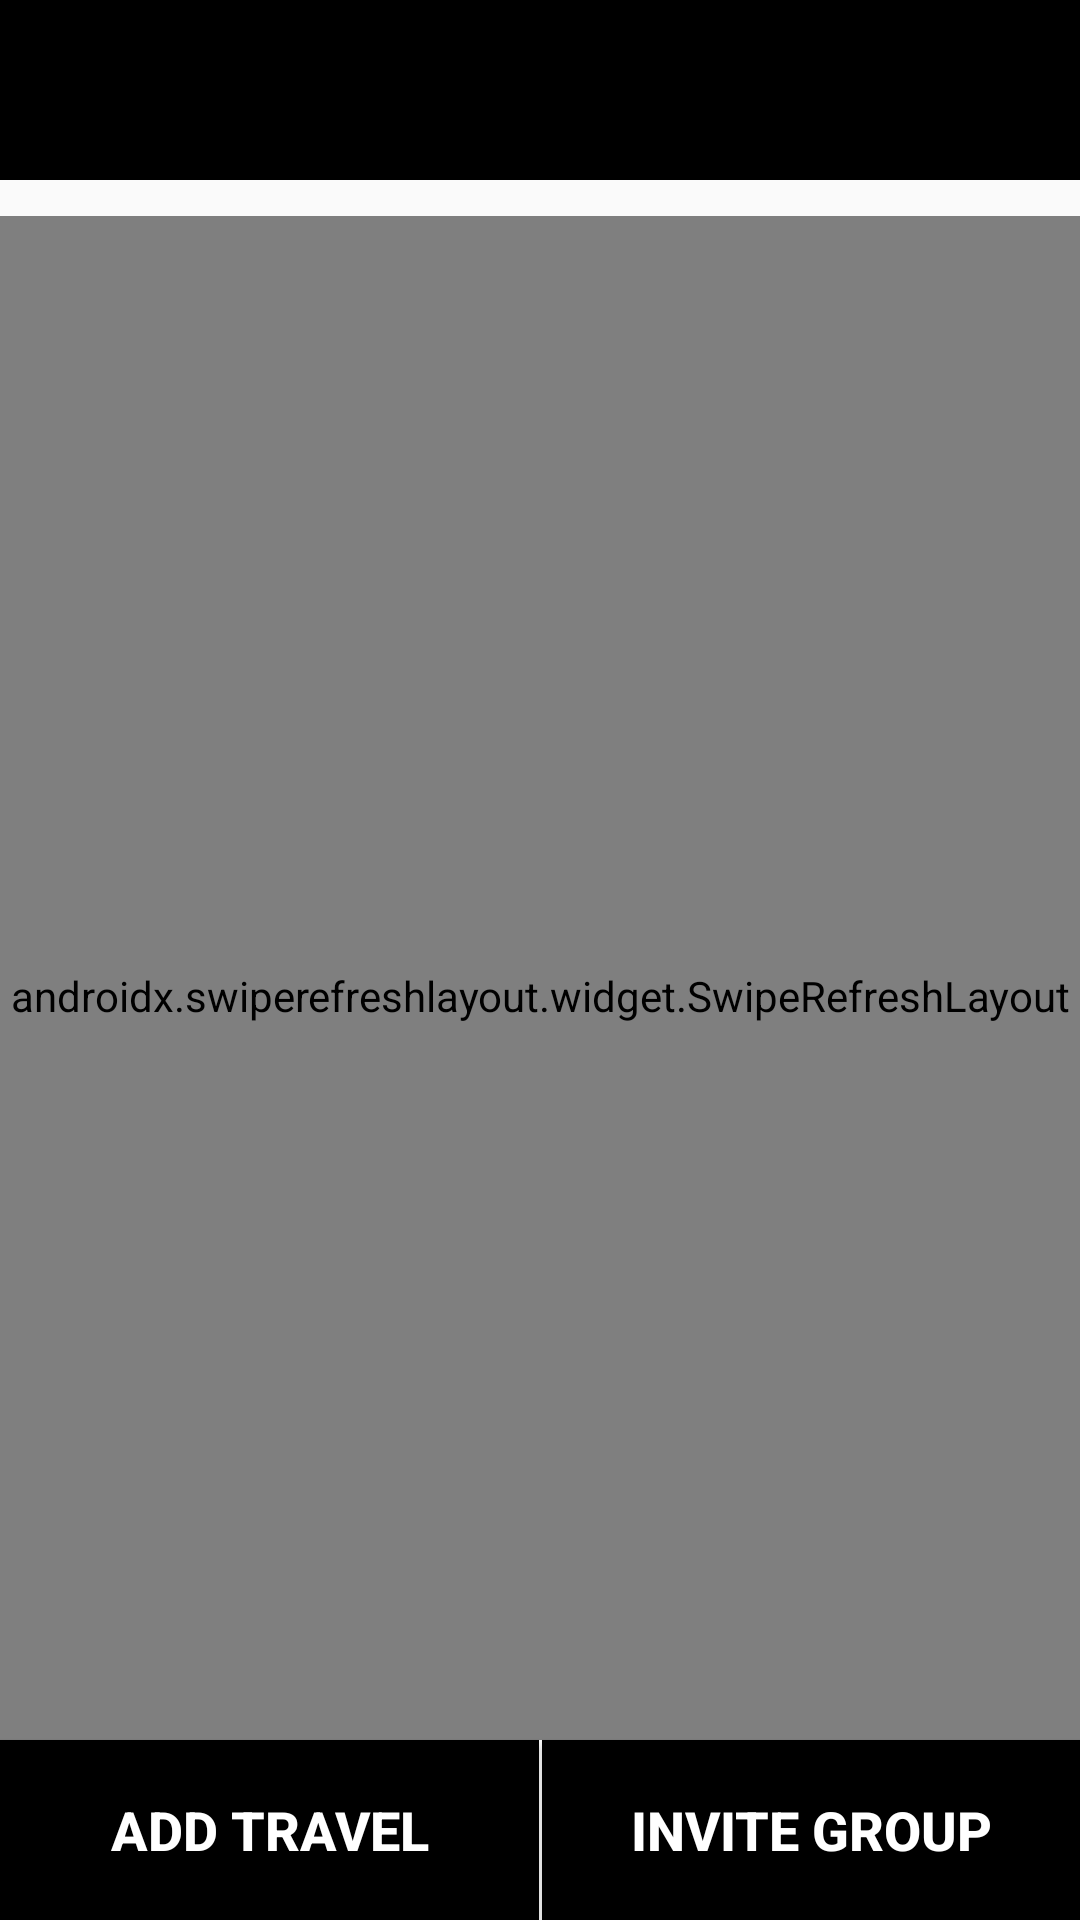

Layout XML and referenced resources for this Android screen:
<!-- AndroidManifest.xml: application theme Theme.TravelTime -->
<!-- res/layout/activity_travel.xml -->
<?xml version="1.0" encoding="utf-8"?>
<androidx.constraintlayout.widget.ConstraintLayout
    xmlns:android="http://schemas.android.com/apk/res/android"
    xmlns:app="http://schemas.android.com/apk/res-auto"
    xmlns:tools="http://schemas.android.com/tools"
    android:layout_width="match_parent"
    android:layout_height="match_parent"
    tools:context=".view.travel.TravelActivity">

<androidx.constraintlayout.widget.ConstraintLayout
    android:id="@+id/header"
    android:layout_width="match_parent"
    android:layout_height="60dp"
    android:background="@color/black"
    app:layout_constraintTop_toTopOf="parent">

    <TextView
        android:id="@+id/title"
        android:layout_width="wrap_content"
        android:layout_height="wrap_content"
        android:layout_marginStart="16dp"
        android:textColor="@color/white"
        android:textSize="18sp"
        android:textStyle="bold"
        app:layout_constraintStart_toStartOf="parent"
        app:layout_constraintTop_toTopOf="parent"
        app:layout_constraintBottom_toBottomOf="parent"/>

    <ImageView
        android:id="@+id/profile_image"
        android:layout_width="42dp"
        android:layout_height="42dp"
        android:layout_marginEnd="16dp"
        android:src="@drawable/white_circle"
        app:layout_constraintEnd_toEndOf="parent"
        app:layout_constraintTop_toTopOf="parent"
        app:layout_constraintBottom_toBottomOf="parent" />

</androidx.constraintlayout.widget.ConstraintLayout>

<androidx.recyclerview.widget.RecyclerView
    android:id="@+id/user_recycler"
    android:layout_width="match_parent"
    android:layout_height="wrap_content"
    android:layout_marginTop="12dp"
    android:paddingStart="16dp"
    android:paddingEnd="8dp"
    app:layout_constraintTop_toBottomOf="@id/header"/>

<androidx.swiperefreshlayout.widget.SwipeRefreshLayout
    android:id="@+id/swipe"
    android:layout_width="match_parent"
    android:layout_height="0dp"
    android:paddingTop="12dp"
    app:layout_constraintTop_toBottomOf="@id/user_recycler"
    app:layout_constraintBottom_toTopOf="@id/add_btn">

    <androidx.recyclerview.widget.RecyclerView
        android:id="@+id/recycler"
        android:layout_width="match_parent"
        android:layout_height="match_parent" />

</androidx.swiperefreshlayout.widget.SwipeRefreshLayout>

<Button
    android:id="@+id/add_btn"
    android:layout_width="0dp"
    android:layout_height="60dp"
    android:background="@color/black"
    android:textColor="@color/white"
    android:textSize="18sp"
    android:textStyle="bold"
    android:text="Add Travel"
    app:layout_constraintBottom_toBottomOf="parent"
    app:layout_constraintStart_toStartOf="parent"
    app:layout_constraintEnd_toStartOf="@id/line"/>

<View
    android:id="@+id/line"
    android:layout_width="1dp"
    android:layout_height="0dp"
    android:background="@color/white"
    app:layout_constraintTop_toTopOf="@id/invite_btn"
    app:layout_constraintBottom_toBottomOf="parent"
    app:layout_constraintStart_toEndOf="@id/add_btn"
    app:layout_constraintEnd_toStartOf="@id/invite_btn"/>

<Button
    android:id="@+id/invite_btn"
    android:layout_width="0dp"
    android:layout_height="60dp"
    android:background="@color/black"
    android:textColor="@color/white"
    android:textSize="18sp"
    android:textStyle="bold"
    android:text="Invite Group"
    app:layout_constraintBottom_toBottomOf="parent"
    app:layout_constraintStart_toEndOf="@id/line"
    app:layout_constraintEnd_toEndOf="parent"/>

</androidx.constraintlayout.widget.ConstraintLayout>
<!-- resources referenced by this layout -->
<resources>
  <color name="black">#FF000000</color>
  <color name="white">#FFFFFFFF</color>
  <style name="Theme.TravelTime" parent="Theme.AppCompat.DayNight.NoActionBar">
          
          <item name="colorPrimary">@color/black</item>
          <item name="colorPrimaryVariant">@color/white</item>
          <item name="colorOnPrimary">@color/white</item>
          
          <item name="colorSecondary">@color/black</item>
          <item name="colorSecondaryVariant">@color/black</item>
          <item name="colorOnSecondary">@color/black</item>
          
          <item name="android:statusBarColor">@color/black</item>
          
      </style>
</resources>
